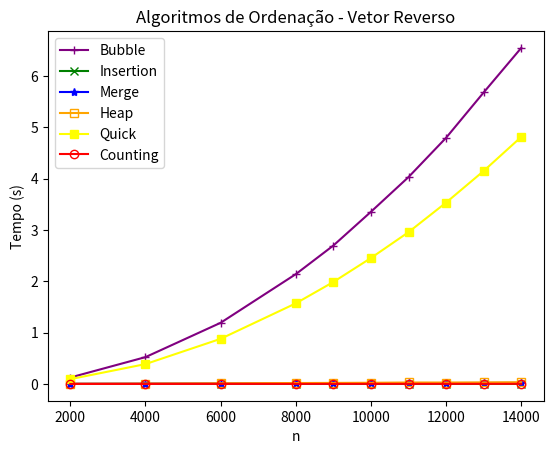

Generate this figure with matplotlib:
import matplotlib.pyplot as plt

def grafico_vetores_reversos(tamanhos_vetores, tempo_bubble, tempo_insertion, tempo_merge, tempo_heap, tempo_quick, tempo_counting):
    plt.plot(tamanhos_vetores, tempo_bubble, label='Bubble', marker='+', color='purple')
    plt.plot(tamanhos_vetores, tempo_insertion, label='Insertion', marker='x', color='green')
    plt.plot(tamanhos_vetores, tempo_merge, label='Merge', marker='*', color='blue')
    plt.plot(tamanhos_vetores, tempo_heap, label='Heap', marker='s', fillstyle='none', color='orange')
    plt.plot(tamanhos_vetores, tempo_quick, label='Quick', marker='s', color='yellow')
    plt.plot(tamanhos_vetores, tempo_counting, label='Counting', marker='o', fillstyle='none', color='red')

    plt.title('Algoritmos de Ordenação - Vetor Reverso')
    plt.xlabel('n')
    plt.ylabel('Tempo (s)')

    plt.legend()
    plt.show()

tamanho_vetor = [2000, 4000, 6000, 8000, 9000, 10000, 11000, 12000, 13000, 14000]
tempo_bubble = [0.125140, 0.521831, 1.190485, 2.137446, 2.694885, 3.351709, 4.027694, 4.792865, 5.675612, 6.542949]
tempo_insertion = [0.000101, 0.000211, 0.000325, 0.000428, 0.000480, 0.000530, 0.000582, 0.000621, 0.000715, 0.000751]
tempo_merge = [0.002295, 0.005083, 0.007987, 0.010788, 0.012381, 0.013907, 0.015206, 0.016733, 0.018353, 0.020195]
tempo_heap = [0.003564, 0.007997, 0.012782, 0.017474, 0.019915, 0.022506, 0.027807, 0.027368, 0.030131, 0.033195]
tempo_quick = [0.093155, 0.386239, 0.878284, 1.568707, 1.985186, 2.451767, 2.955118, 3.531088, 4.147042, 4.809883]
tempo_counting = [0.000296, 0.000593, 0.000919, 0.001152, 0.001450, 0.001557, 0.001616, 0.001896, 0.001941, 0.002238]

grafico_vetores_reversos(tamanho_vetor, tempo_bubble, tempo_insertion, tempo_merge, tempo_heap, tempo_quick, tempo_counting)